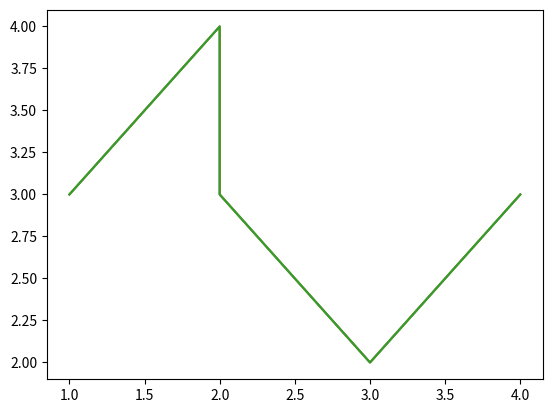

This chart was generated by the following Python code:
import matplotlib.pyplot as plt
tess = [3,4,3,2,3]
x = [1,2,2,3,4]
josh = [1,2,3]
for i in josh:
    plt.plot(x,tess)

print(tess.index(4))